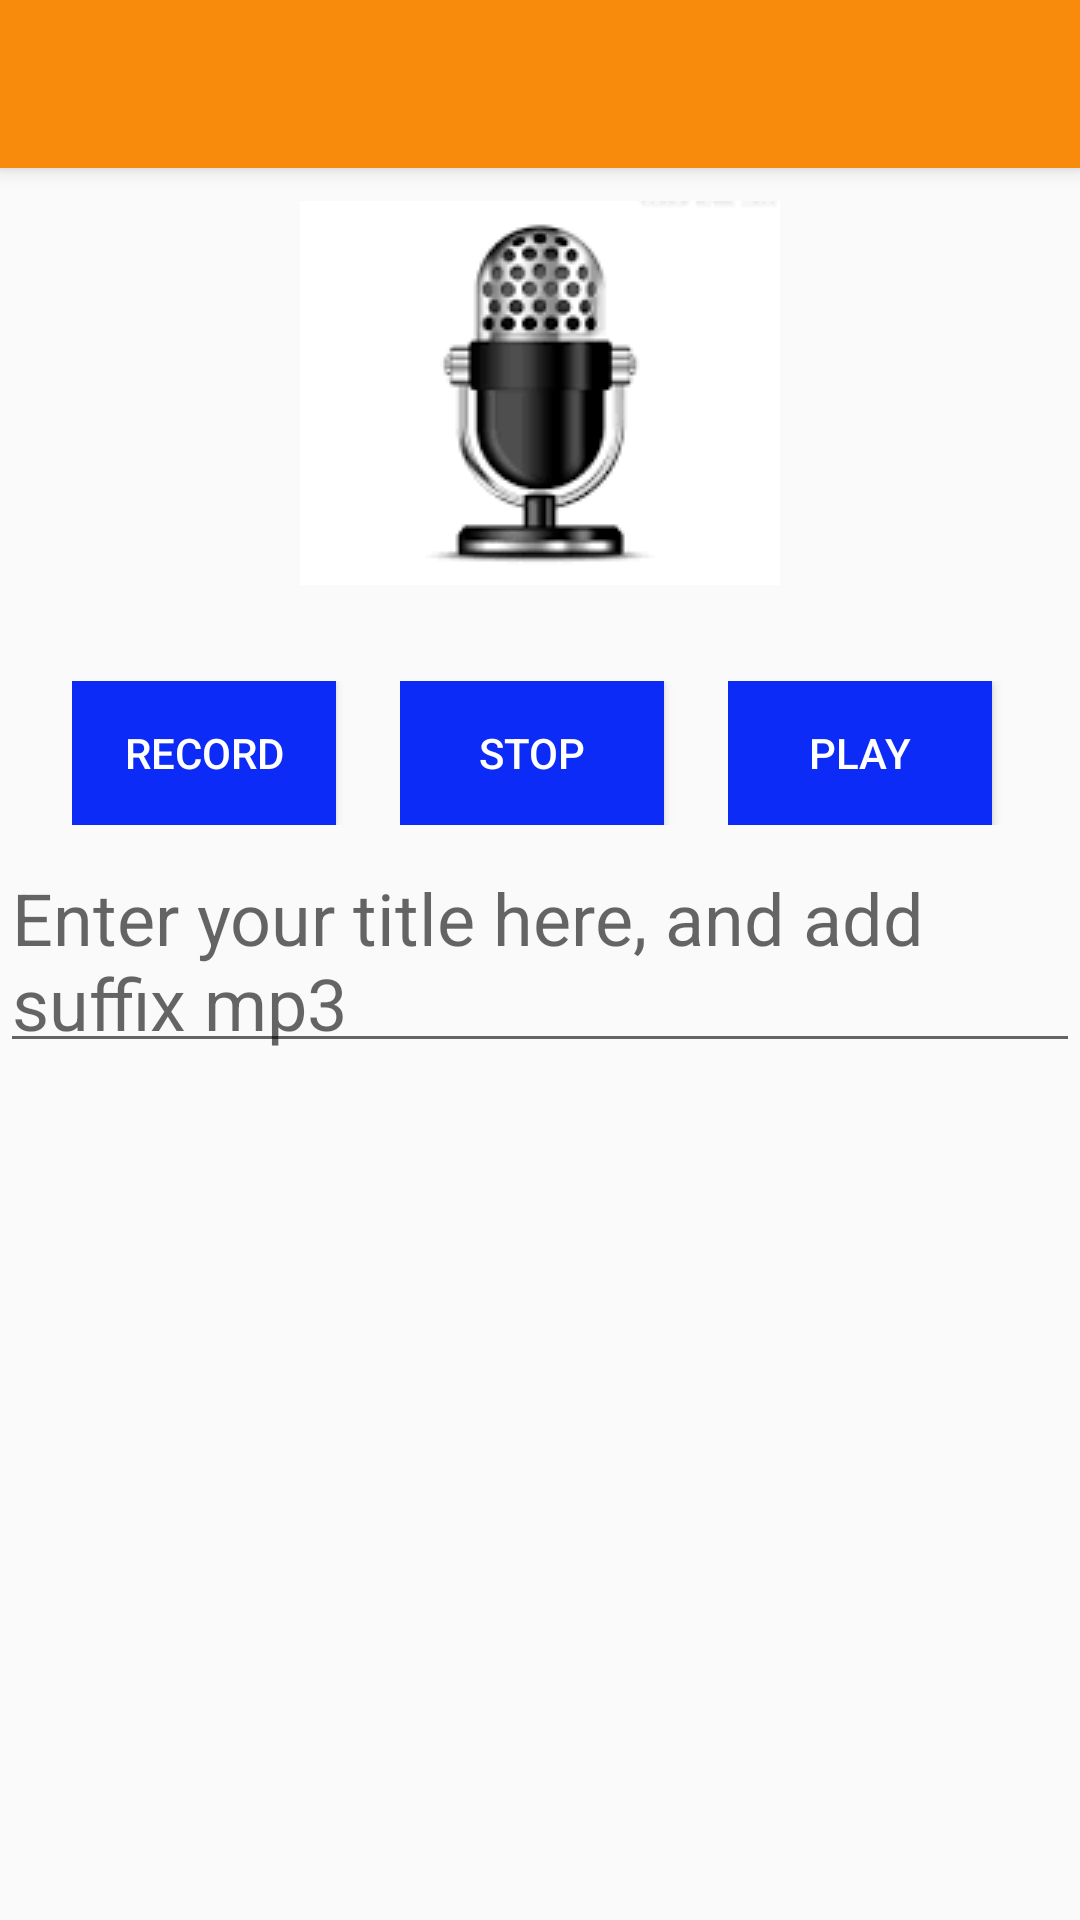

Android layout source for this screen:
<!-- AndroidManifest.xml: application theme Theme.AppCompat.Light.NoActionBar -->
<!-- res/layout/activity_audio_recorder.xml -->
<?xml version="1.0" encoding="utf-8"?>
<android.support.design.widget.CoordinatorLayout xmlns:android="http://schemas.android.com/apk/res/android"
    xmlns:app="http://schemas.android.com/apk/res-auto"
    xmlns:tools="http://schemas.android.com/tools"
    android:layout_width="match_parent"
    android:layout_height="match_parent"
    tools:context="com.light.niepaper.Activities.Notepad.AudioRecorder">

    <android.support.design.widget.AppBarLayout
        android:id="@+id/app_bar_layout"
        android:layout_width="match_parent"
        android:layout_height="wrap_content"
        android:theme="@style/AppBarOverlay">

        <android.support.v7.widget.Toolbar
            android:id="@+id/toolbar"
            android:layout_width="match_parent"
            android:layout_height="?attr/actionBarSize"
            android:background="@color/colorAccent"
            app:popupTheme="@style/PopupOverlay" />

    </android.support.design.widget.AppBarLayout>

    <include layout="@layout/content_audio_recorder" />

    <EditText
        android:id="@+id/edit_Audio"
        android:layout_width="match_parent"
        android:layout_height="wrap_content"
        android:layout_below="@+id/app_bar_layout"
        android:layout_gravity="center_vertical"
        android:layout_weight="1"
        android:hint="@string/enter_titlem"
        android:maxLines="1"
        android:padding="@dimen/margin_padding_tiny"
        android:textColor="#000000"
        android:textSize="@dimen/text_size_large" />


</android.support.design.widget.CoordinatorLayout>
<!-- res/layout/content_audio_recorder.xml (included above) -->
<?xml version="1.0" encoding="utf-8"?>
<ScrollView xmlns:android="http://schemas.android.com/apk/res/android"
    xmlns:tools="http://schemas.android.com/tools"
    android:layout_width="match_parent"
    android:layout_height="match_parent"
    android:scrollbars="none"
    tools:context="com.light.niepaper.Activities.Notepad.AudioRecorder">


    <RelativeLayout xmlns:android="http://schemas.android.com/apk/res/android"
        xmlns:tools="http://schemas.android.com/tools"
        android:layout_width="match_parent"
        android:layout_height="match_parent"
        android:paddingBottom="@dimen/activity_vertical_margin"
        android:paddingLeft="@dimen/activity_horizontal_margin"
        android:paddingRight="@dimen/activity_horizontal_margin"
        android:paddingTop="@dimen/activity_vertical_margin"
        android:id="@+id/audlayt">


        <ImageView
            android:id="@+id/recording_image"
            android:layout_width="wrap_content"
            android:layout_height="wrap_content"
            android:layout_marginTop="51dp"
            android:contentDescription="@string/erroraudio"
            android:src="@drawable/voice"
            android:layout_alignParentTop="true"
            android:layout_centerHorizontal="true" />

        <LinearLayout
            android:id="@+id/linear_wrap"
            android:layout_width="match_parent"
            android:layout_height="wrap_content"
            android:layout_below="@+id/recording_image"
            android:layout_marginTop="24dp"
            android:orientation="horizontal">

            <LinearLayout
                android:layout_width="wrap_content"
                android:layout_height="wrap_content"
                android:layout_weight="1"
                android:orientation="vertical"
                android:padding="8dp">

                <Button
                    android:id="@+id/recording_button"
                    android:layout_width="wrap_content"
                    android:layout_height="wrap_content"
                    android:background="@color/signinandloginpage"
                    android:gravity="center|center_horizontal"
                    android:text="@string/record_button"
                    android:textColor="@color/textandeditview" />

            </LinearLayout>

            <LinearLayout
                android:layout_width="wrap_content"
                android:layout_height="wrap_content"
                android:layout_weight="1"
                android:orientation="vertical"
                android:padding="8dp">

                <Button
                    android:id="@+id/stop_button"
                    android:layout_width="wrap_content"
                    android:layout_height="wrap_content"
                    android:background="@color/signinandloginpage"
                    android:gravity="center|center_horizontal"
                    android:text="@string/stop_button"
                    android:textColor="@color/textandeditview" />

            </LinearLayout>

            <LinearLayout
                android:layout_width="wrap_content"
                android:layout_height="wrap_content"
                android:layout_weight="1"
                android:orientation="vertical"
                android:padding="8dp">

                <Button
                    android:id="@+id/play_button"
                    android:layout_width="wrap_content"
                    android:layout_height="wrap_content"
                    android:background="@color/signinandloginpage"
                    android:gravity="center|center_horizontal"
                    android:text="@string/play_button"
                    android:textColor="@color/textandeditview" />

            </LinearLayout>

        </LinearLayout>

    </RelativeLayout>

</ScrollView>
<!-- resources referenced by this layout -->
<resources>
  <color name="colorAccent">#f88b0c</color>
  <color name="signinandloginpage">#0d2bf6</color>
  <color name="textandeditview">#ffffff</color>
  <dimen name="activity_horizontal_margin">16dp</dimen>
  <dimen name="activity_vertical_margin">16dp</dimen>
  <dimen name="margin_padding_tiny">4dp</dimen>
  <dimen name="text_size_large">24sp</dimen>
  <!-- drawable voice: jpg bitmap (drawable, 2668 bytes) -->
  <string name="enter_titlem">Enter your title here, and add suffix mp3</string>
  <string name="erroraudio">Microphone Logo</string>
  <string name="play_button">Play</string>
  <string name="record_button">Record</string>
  <string name="stop_button">Stop</string>
  <style name="AppBarOverlay" parent="ThemeOverlay.AppCompat.Dark.ActionBar" />
  <style name="PopupOverlay" parent="ThemeOverlay.AppCompat.Light" />
</resources>
